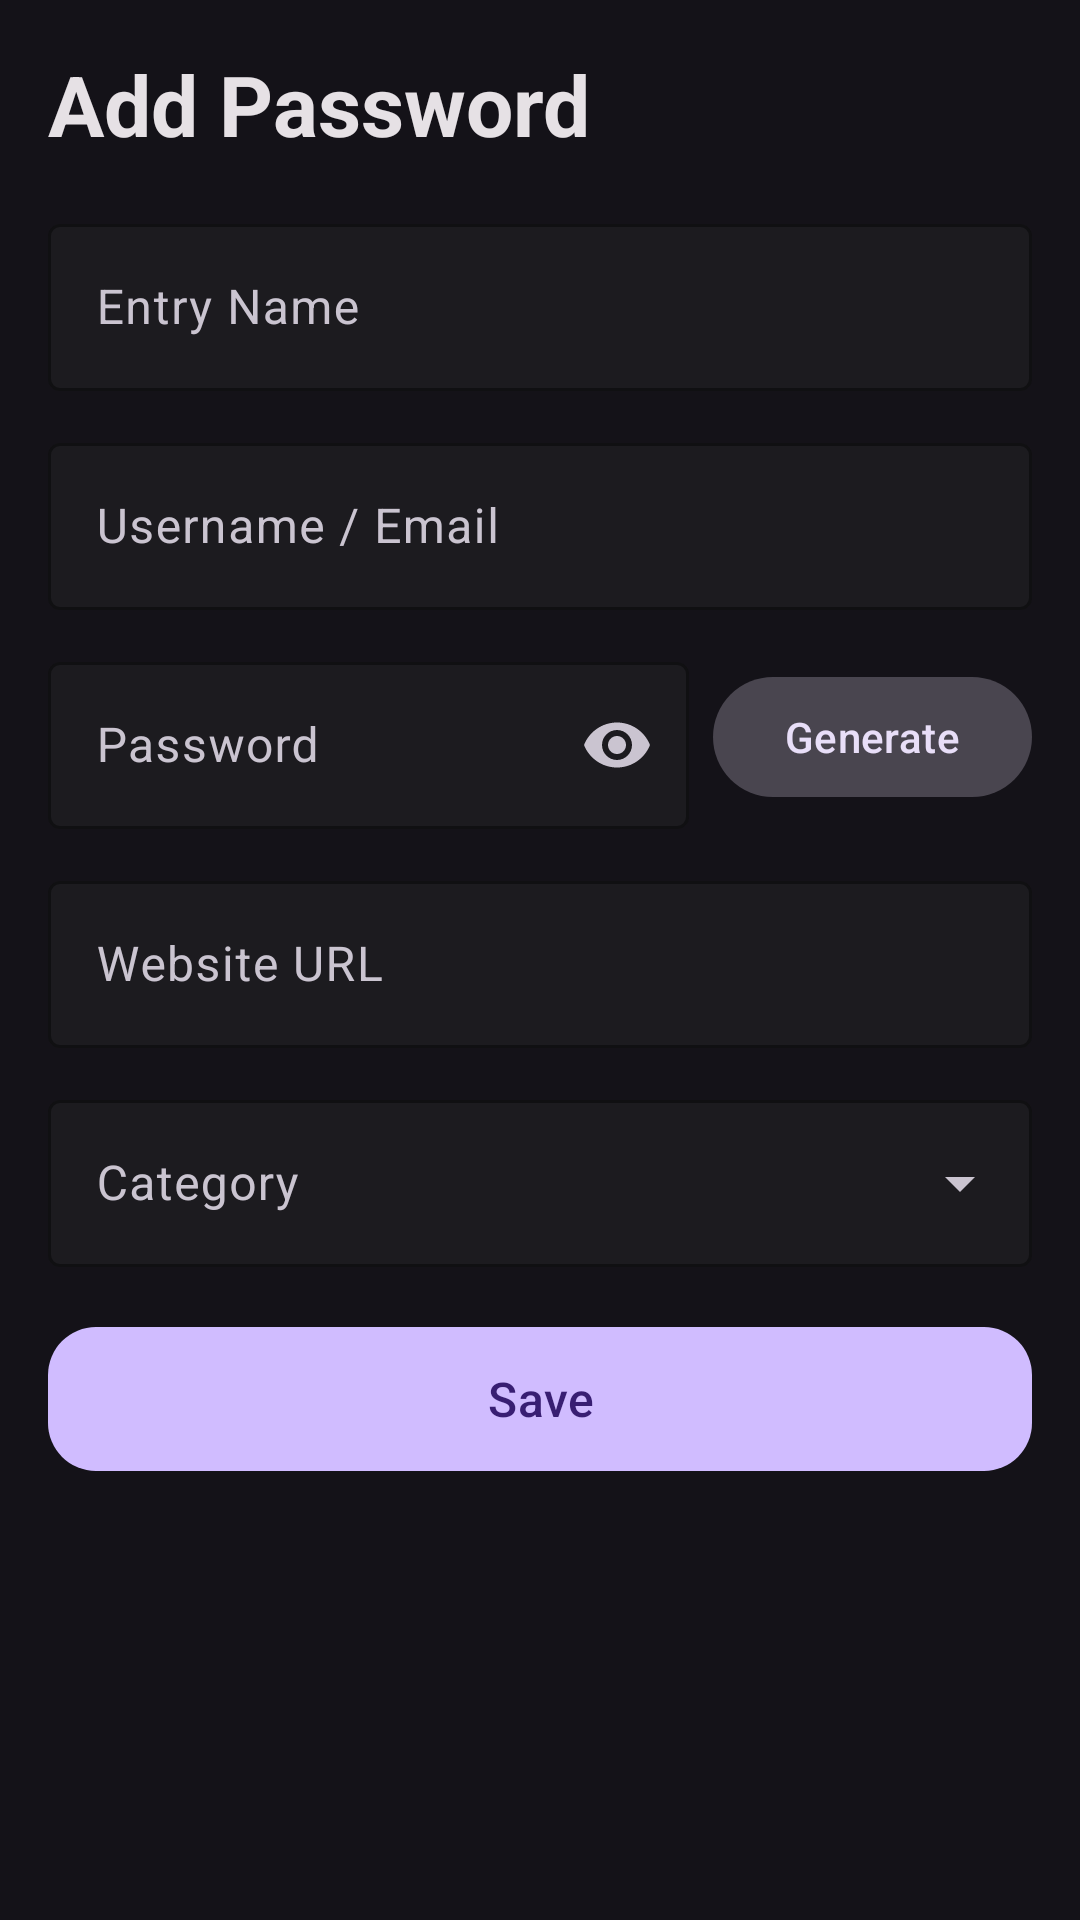

Android layout source for this screen:
<!-- AndroidManifest.xml: application theme Theme.SecureVault -->
<!-- res/layout/activity_add_edit_credential.xml -->
<?xml version="1.0" encoding="utf-8"?>
<ScrollView xmlns:android="http://schemas.android.com/apk/res/android"
    xmlns:app="http://schemas.android.com/apk/res-auto"
    android:layout_width="match_parent"
    android:layout_height="match_parent"
    android:background="@color/color_background"
    android:fillViewport="true">

    <LinearLayout
        android:layout_width="match_parent"
        android:layout_height="wrap_content"
        android:orientation="vertical"
        android:padding="16dp">

        
        <TextView
            android:id="@+id/tv_screen_title"
            android:layout_width="match_parent"
            android:layout_height="wrap_content"
            android:text="Add Password"
            android:textColor="@color/color_on_surface"
            android:textSize="28sp"
            android:textStyle="bold"
            android:paddingBottom="16dp" />

        
        <com.google.android.material.textfield.TextInputLayout
            android:id="@+id/til_name"
            android:layout_width="match_parent"
            android:layout_height="wrap_content"
            android:layout_marginBottom="12dp"
            app:boxBackgroundColor="@color/color_surface"
            app:boxStrokeColor="@color/color_surface_variant"
            app:hintTextColor="@color/color_secondary">

            <com.google.android.material.textfield.TextInputEditText
                android:id="@+id/et_name"
                android:layout_width="match_parent"
                android:layout_height="wrap_content"
                android:hint="Entry Name"
                android:textColor="@color/color_on_surface"
                android:inputType="text"
                android:maxLines="1" />
        </com.google.android.material.textfield.TextInputLayout>

        
        <com.google.android.material.textfield.TextInputLayout
            android:id="@+id/til_username"
            android:layout_width="match_parent"
            android:layout_height="wrap_content"
            android:layout_marginBottom="12dp"
            app:boxBackgroundColor="@color/color_surface"
            app:boxStrokeColor="@color/color_surface_variant"
            app:hintTextColor="@color/color_secondary">

            <com.google.android.material.textfield.TextInputEditText
                android:id="@+id/et_username_email"
                android:layout_width="match_parent"
                android:layout_height="wrap_content"
                android:hint="Username / Email"
                android:textColor="@color/color_on_surface"
                android:inputType="textEmailAddress"
                android:maxLines="1" />
        </com.google.android.material.textfield.TextInputLayout>

        
        <LinearLayout
            android:layout_width="match_parent"
            android:layout_height="wrap_content"
            android:orientation="horizontal"
            android:gravity="center_vertical"
            android:layout_marginBottom="12dp">

            <com.google.android.material.textfield.TextInputLayout
                android:id="@+id/til_password"
                android:layout_width="0dp"
                android:layout_height="wrap_content"
                android:layout_weight="1"
                android:layout_marginEnd="8dp"
                app:boxBackgroundColor="@color/color_surface"
                app:boxStrokeColor="@color/color_surface_variant"
                app:hintTextColor="@color/color_secondary"
                app:endIconMode="password_toggle">

                <com.google.android.material.textfield.TextInputEditText
                    android:id="@+id/et_password"
                    android:layout_width="match_parent"
                    android:layout_height="wrap_content"
                    android:hint="Password"
                    android:textColor="@color/color_on_surface"
                    android:inputType="textPassword"
                    android:maxLines="1" />
            </com.google.android.material.textfield.TextInputLayout>

            
            <com.google.android.material.button.MaterialButton
                android:id="@+id/btn_generate_password"
                android:layout_width="wrap_content"
                android:layout_height="wrap_content"
                android:text="Generate"
                style="@style/Widget.Material3.Button.TonalButton"
                app:backgroundTint="@color/color_surface_variant" />

        </LinearLayout>

        
        <com.google.android.material.textfield.TextInputLayout
            android:id="@+id/til_website_url"
            android:layout_width="match_parent"
            android:layout_height="wrap_content"
            android:layout_marginBottom="12dp"
            app:boxBackgroundColor="@color/color_surface"
            app:boxStrokeColor="@color/color_surface_variant"
            app:hintTextColor="@color/color_secondary">

            <com.google.android.material.textfield.TextInputEditText
                android:id="@+id/et_website_url"
                android:layout_width="match_parent"
                android:layout_height="wrap_content"
                android:hint="Website URL"
                android:textColor="@color/color_on_surface"
                android:inputType="textUri"
                android:maxLines="1" />
        </com.google.android.material.textfield.TextInputLayout>

        
        <com.google.android.material.textfield.TextInputLayout
            android:id="@+id/til_category"
            android:layout_width="match_parent"
            android:layout_height="wrap_content"
            android:layout_marginBottom="16dp"
            style="@style/Widget.Material3.TextInputLayout.OutlinedBox.ExposedDropdownMenu"
            app:boxBackgroundColor="@color/color_surface"
            app:boxStrokeColor="@color/color_surface_variant"
            app:hintTextColor="@color/color_secondary">

            <AutoCompleteTextView
                android:id="@+id/act_category"
                android:layout_width="match_parent"
                android:layout_height="wrap_content"
                android:hint="Category"
                android:textColor="@color/color_on_surface"
                android:inputType="none" />
        </com.google.android.material.textfield.TextInputLayout>

        
        <com.google.android.material.button.MaterialButton
            android:id="@+id/btn_save"
            android:layout_width="match_parent"
            android:layout_height="56dp"
            android:text="Save"
            app:backgroundTint="@color/color_primary"
            android:textColor="@color/color_on_primary"
            android:textSize="16sp"
            app:cornerRadius="16dp" />

        
        <ProgressBar
            android:id="@+id/progress_saving"
            android:layout_width="wrap_content"
            android:layout_height="wrap_content"
            android:layout_gravity="center"
            android:layout_marginTop="16dp"
            android:visibility="gone" />

    </LinearLayout>
</ScrollView>
<!-- resources referenced by this layout -->
<resources>
  <color name="color_background">#141218</color>
  <color name="color_on_primary">#381E72</color>
  <color name="color_on_surface">#E6E1E5</color>
  <color name="color_primary">#D0BCFF</color>
  <color name="color_secondary">#CCC2DC</color>
  <color name="color_surface">#1C1B1F</color>
  <color name="color_surface_variant">#49454F</color>
  <style name="Theme.SecureVault" parent="Theme.Material3.Dark.NoActionBar">
  
          
          <item name="colorPrimary">@color/color_primary</item>
          <item name="colorOnPrimary">@color/color_on_primary</item>
          <item name="colorPrimaryContainer">#4F378B</item>
          <item name="colorOnPrimaryContainer">#EADDFF</item>
  
          
          <item name="colorSecondary">@color/color_secondary</item>
          <item name="colorOnSecondary">#332D41</item>
          <item name="colorSecondaryContainer">#332D41</item>
          <item name="colorOnSecondaryContainer">#E8DEF8</item>
  
          
          <item name="colorSurface">@color/color_surface</item>
          <item name="colorOnSurface">@color/color_on_surface</item>
          <item name="colorSurfaceVariant">@color/color_surface_variant</item>
          <item name="colorOnSurfaceVariant">@color/color_on_surface_variant</item>
  
          
          <item name="android:colorBackground">@color/color_background</item>
          <item name="colorOnBackground">@color/color_on_surface</item>
  
          
          <item name="colorError">@color/color_error</item>
          <item name="colorOnError">#601410</item>
  
          
          <item name="android:statusBarColor">@color/color_background</item>
          <item name="android:navigationBarColor">@color/color_background</item>
          <item name="android:windowLightStatusBar">false</item>
  
          
          <item name="textInputStyle">@style/Widget.Material3.TextInputLayout.OutlinedBox</item>
      </style>
  <color name="color_on_surface_variant">#CAC4D0</color>
  <color name="color_error">#F2B8B5</color>
</resources>
